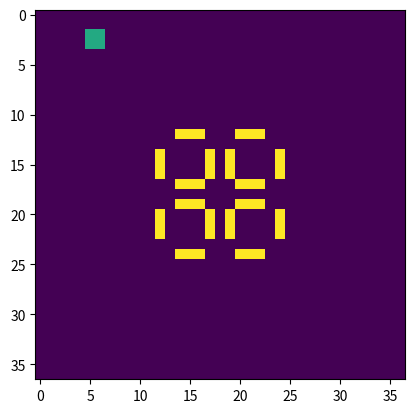

This figure's Python source:
import numpy as np
import matplotlib.pyplot as plt 

def update(frameNum, img, grid, N, direction):
    newGrid = grid.copy()
    for i in range(N):
        for j in range(N):
            # compute 8-neghbor sum
            # using toroidal boundary conditions - x and y wrap around 
            # so that the simulaton takes place on a toroidal surface.
            total = int((grid[i, (j-1)%N] + grid[i, (j+1)%N] + 
                         grid[(i-1)%N, j] + grid[(i+1)%N, j] + 
                         grid[(i-1)%N, (j-1)%N] + grid[(i-1)%N, (j+1)%N] + 
                         grid[(i+1)%N, (j-1)%N] + grid[(i+1)%N, (j+1)%N])/255)
            # apply Conway's rules
            if grid[i, j]  == 255:
                if (total < 2) or (total > 3):
                    newGrid[i, j] = 0
            else:
                if total == 3:
                    newGrid[i, j] = 255
    
    if direction == "up":
        for i in range(N):
            if i == N-1:
                newGrid[N-1] = [0] * N
            else:
                if 255 in newGrid[i+1]:
                    newGrid[i] = newGrid[i+1]

    if direction == "left":
        temp = newGrid.transpose()
        for i in range(N):
            if i == N-1:
                temp[N-1] = [0] * N
            else:
                temp[i] = temp[i+1]
        newGrid = temp.transpose()

    if direction == "down":
        for i in reversed(range(N)):
            if i == N-1:
                newGrid[0] = [0] * N
            else:
                newGrid[i] = newGrid[i-1]

    if direction == "right":
        temp = newGrid.transpose()
        for i in reversed(range(N)):
            if i == N-1:
                temp[0] = [0] * N
            else:
                temp[i] = temp[i-1]
        newGrid = temp.transpose()

    # update data
    img.set_data(newGrid)
    grid[:] = newGrid[:]

    return img,

def on_key(event):
    if event.key in ["left","right","up","down"]:
        update(1, img, grid, 37, event.key)
        fig.canvas.draw()
    
grid = np.array([
    [0, 0, 0, 0, 0, 0, 0, 0, 0, 0, 0, 0, 0, 0, 0, 0, 0, 0, 0, 0, 0, 0, 0, 0, 0, 0, 0, 0, 0, 0, 0, 0, 0, 0, 0, 0, 0],
    [0, 0, 0, 0, 0, 0, 0, 0, 0, 0, 0, 0, 0, 0, 0, 0, 0, 0, 0, 0, 0, 0, 0, 0, 0, 0, 0, 0, 0, 0, 0, 0, 0, 0, 0, 0, 0],
    [0, 0, 0, 0, 0, 155, 155, 0, 0, 0, 0, 0, 0, 0, 0, 0, 0, 0, 0, 0, 0, 0, 0, 0, 0, 0, 0, 0, 0, 0, 0, 0, 0, 0, 0, 0, 0],
    [0, 0, 0, 0, 0, 155, 155, 0, 0, 0, 0, 0, 0, 0, 0, 0, 0, 0, 0, 0, 0, 0, 0, 0, 0, 0, 0, 0, 0, 0, 0, 0, 0, 0, 0, 0, 0],
    [0, 0, 0, 0, 0, 0, 0, 0, 0, 0, 0, 0, 0, 0, 0, 0, 0, 0, 0, 0, 0, 0, 0, 0, 0, 0, 0, 0, 0, 0, 0, 0, 0, 0, 0, 0, 0],
    [0, 0, 0, 0, 0, 0, 0, 0, 0, 0, 0, 0, 0, 0, 0, 0, 0, 0, 0, 0, 0, 0, 0, 0, 0, 0, 0, 0, 0, 0, 0, 0, 0, 0, 0, 0, 0],
    [0, 0, 0, 0, 0, 0, 0, 0, 0, 0, 0, 0, 0, 0, 0, 0, 0, 0, 0, 0, 0, 0, 0, 0, 0, 0, 0, 0, 0, 0, 0, 0, 0, 0, 0, 0, 0],
    [0, 0, 0, 0, 0, 0, 0, 0, 0, 0, 0, 0, 0, 0, 0, 0, 0, 0, 0, 0, 0, 0, 0, 0, 0, 0, 0, 0, 0, 0, 0, 0, 0, 0, 0, 0, 0],
    [0, 0, 0, 0, 0, 0, 0, 0, 0, 0, 0, 0, 0, 0, 0, 0, 0, 0, 0, 0, 0, 0, 0, 0, 0, 0, 0, 0, 0, 0, 0, 0, 0, 0, 0, 0, 0],
    [0, 0, 0, 0, 0, 0, 0, 0, 0, 0, 0, 0, 0, 0, 0, 0, 0, 0, 0, 0, 0, 0, 0, 0, 0, 0, 0, 0, 0, 0, 0, 0, 0, 0, 0, 0, 0],
    [0, 0, 0, 0, 0, 0, 0, 0, 0, 0, 0, 0, 0, 0, 0, 0, 0, 0, 0, 0, 0, 0, 0, 0, 0, 0, 0, 0, 0, 0, 0, 0, 0, 0, 0, 0, 0],
    [0, 0, 0, 0, 0, 0, 0, 0, 0, 0, 0, 0, 0, 0, 0, 0, 0, 0, 0, 0, 0, 0, 0, 0, 0, 0, 0, 0, 0, 0, 0, 0, 0, 0, 0, 0, 0],
    [0, 0, 0, 0, 0, 0, 0, 0, 0, 0, 0, 0, 0, 0, 255, 255, 255, 0, 0, 0, 255, 255, 255, 0, 0, 0, 0, 0, 0, 0, 0, 0, 0, 0, 0, 0, 0],
    [0, 0, 0, 0, 0, 0, 0, 0, 0, 0, 0, 0, 0, 0, 0, 0, 0, 0, 0, 0, 0, 0, 0, 0, 0, 0, 0, 0, 0, 0, 0, 0, 0, 0, 0, 0, 0],
    [0, 0, 0, 0, 0, 0, 0, 0, 0, 0, 0, 0, 255, 0, 0, 0, 0, 255, 0, 255, 0, 0, 0, 0, 255, 0, 0, 0, 0, 0, 0, 0, 0, 0, 0, 0, 0],
    [0, 0, 0, 0, 0, 0, 0, 0, 0, 0, 0, 0, 255, 0, 0, 0, 0, 255, 0, 255, 0, 0, 0, 0, 255, 0, 0, 0, 0, 0, 0, 0, 0, 0, 0, 0, 0],
    [0, 0, 0, 0, 0, 0, 0, 0, 0, 0, 0, 0, 255, 0, 0, 0, 0, 255, 0, 255, 0, 0, 0, 0, 255, 0, 0, 0, 0, 0, 0, 0, 0, 0, 0, 0, 0],
    [0, 0, 0, 0, 0, 0, 0, 0, 0, 0, 0, 0, 0, 0, 255, 255, 255, 0, 0, 0, 255, 255, 255, 0, 0, 0, 0, 0, 0, 0, 0, 0, 0, 0, 0, 0, 0],
    [0, 0, 0, 0, 0, 0, 0, 0, 0, 0, 0, 0, 0, 0, 0, 0, 0, 0, 0, 0, 0, 0, 0, 0, 0, 0, 0, 0, 0, 0, 0, 0, 0, 0, 0, 0, 0],
    [0, 0, 0, 0, 0, 0, 0, 0, 0, 0, 0, 0, 0, 0, 255, 255, 255, 0, 0, 0, 255, 255, 255, 0, 0, 0, 0, 0, 0, 0, 0, 0, 0, 0, 0, 0, 0],
    [0, 0, 0, 0, 0, 0, 0, 0, 0, 0, 0, 0, 255, 0, 0, 0, 0, 255, 0, 255, 0, 0, 0, 0, 255, 0, 0, 0, 0, 0, 0, 0, 0, 0, 0, 0, 0],
    [0, 0, 0, 0, 0, 0, 0, 0, 0, 0, 0, 0, 255, 0, 0, 0, 0, 255, 0, 255, 0, 0, 0, 0, 255, 0, 0, 0, 0, 0, 0, 0, 0, 0, 0, 0, 0],
    [0, 0, 0, 0, 0, 0, 0, 0, 0, 0, 0, 0, 255, 0, 0, 0, 0, 255, 0, 255, 0, 0, 0, 0, 255, 0, 0, 0, 0, 0, 0, 0, 0, 0, 0, 0, 0],
    [0, 0, 0, 0, 0, 0, 0, 0, 0, 0, 0, 0, 0, 0, 0, 0, 0, 0, 0, 0, 0, 0, 0, 0, 0, 0, 0, 0, 0, 0, 0, 0, 0, 0, 0, 0, 0],
    [0, 0, 0, 0, 0, 0, 0, 0, 0, 0, 0, 0, 0, 0, 255, 255, 255, 0, 0, 0, 255, 255, 255, 0, 0, 0, 0, 0, 0, 0, 0, 0, 0, 0, 0, 0, 0],
    [0, 0, 0, 0, 0, 0, 0, 0, 0, 0, 0, 0, 0, 0, 0, 0, 0, 0, 0, 0, 0, 0, 0, 0, 0, 0, 0, 0, 0, 0, 0, 0, 0, 0, 0, 0, 0],
    [0, 0, 0, 0, 0, 0, 0, 0, 0, 0, 0, 0, 0, 0, 0, 0, 0, 0, 0, 0, 0, 0, 0, 0, 0, 0, 0, 0, 0, 0, 0, 0, 0, 0, 0, 0, 0],
    [0, 0, 0, 0, 0, 0, 0, 0, 0, 0, 0, 0, 0, 0, 0, 0, 0, 0, 0, 0, 0, 0, 0, 0, 0, 0, 0, 0, 0, 0, 0, 0, 0, 0, 0, 0, 0],
    [0, 0, 0, 0, 0, 0, 0, 0, 0, 0, 0, 0, 0, 0, 0, 0, 0, 0, 0, 0, 0, 0, 0, 0, 0, 0, 0, 0, 0, 0, 0, 0, 0, 0, 0, 0, 0],
    [0, 0, 0, 0, 0, 0, 0, 0, 0, 0, 0, 0, 0, 0, 0, 0, 0, 0, 0, 0, 0, 0, 0, 0, 0, 0, 0, 0, 0, 0, 0, 0, 0, 0, 0, 0, 0],
    [0, 0, 0, 0, 0, 0, 0, 0, 0, 0, 0, 0, 0, 0, 0, 0, 0, 0, 0, 0, 0, 0, 0, 0, 0, 0, 0, 0, 0, 0, 0, 0, 0, 0, 0, 0, 0],
    [0, 0, 0, 0, 0, 0, 0, 0, 0, 0, 0, 0, 0, 0, 0, 0, 0, 0, 0, 0, 0, 0, 0, 0, 0, 0, 0, 0, 0, 0, 0, 0, 0, 0, 0, 0, 0],
    [0, 0, 0, 0, 0, 0, 0, 0, 0, 0, 0, 0, 0, 0, 0, 0, 0, 0, 0, 0, 0, 0, 0, 0, 0, 0, 0, 0, 0, 0, 0, 0, 0, 0, 0, 0, 0],
    [0, 0, 0, 0, 0, 0, 0, 0, 0, 0, 0, 0, 0, 0, 0, 0, 0, 0, 0, 0, 0, 0, 0, 0, 0, 0, 0, 0, 0, 0, 0, 0, 0, 0, 0, 0, 0],
    [0, 0, 0, 0, 0, 0, 0, 0, 0, 0, 0, 0, 0, 0, 0, 0, 0, 0, 0, 0, 0, 0, 0, 0, 0, 0, 0, 0, 0, 0, 0, 0, 0, 0, 0, 0, 0],
    [0, 0, 0, 0, 0, 0, 0, 0, 0, 0, 0, 0, 0, 0, 0, 0, 0, 0, 0, 0, 0, 0, 0, 0, 0, 0, 0, 0, 0, 0, 0, 0, 0, 0, 0, 0, 0],
    [0, 0, 0, 0, 0, 0, 0, 0, 0, 0, 0, 0, 0, 0, 0, 0, 0, 0, 0, 0, 0, 0, 0, 0, 0, 0, 0, 0, 0, 0, 0, 0, 0, 0, 0, 0, 0]
])

fig, ax = plt.subplots()
img = ax.imshow(grid, interpolation='nearest')
plt.connect('key_press_event', on_key)
plt.show()
